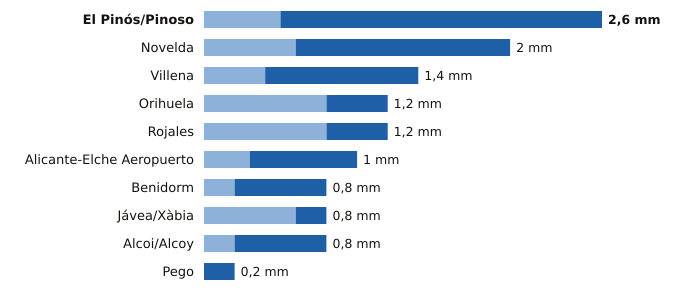

The table this chart was drawn from, first rows:
estacion, provincia, indicativo, mm_6_dias_anteriores, mm_hoy, mm_7_dias, horas_de_hoy
El Pinós/Pinoso, Alicante, 7247X, 0.5, 2.1, 2.6, 21
Novelda, Alicante, 8013X, 0.6, 1.4, 2.0, 21
Villena, Alicante, 8008Y, 0.4, 1.0, 1.4, 20
Orihuela, Alicante, 7244X, 0.8, 0.4, 1.2, 20
Rojales, Alicante, 7261X, 0.8, 0.4, 1.2, 20
Alicante-Elche Aeropuerto, Alicante, 8019, 0.3, 0.7, 1.0, 21
Benidorm, Alicante, 8036Y, 0.2, 0.6, 0.8, 20
Jávea/Xàbia, Alicante, 8050X, 0.6, 0.2, 0.8, 21
Alcoi/Alcoy, Alicante, 8059C, 0.2, 0.6, 0.8, 21
Pego, Alicante, 8057C, 0.0, 0.2, 0.2, 20
